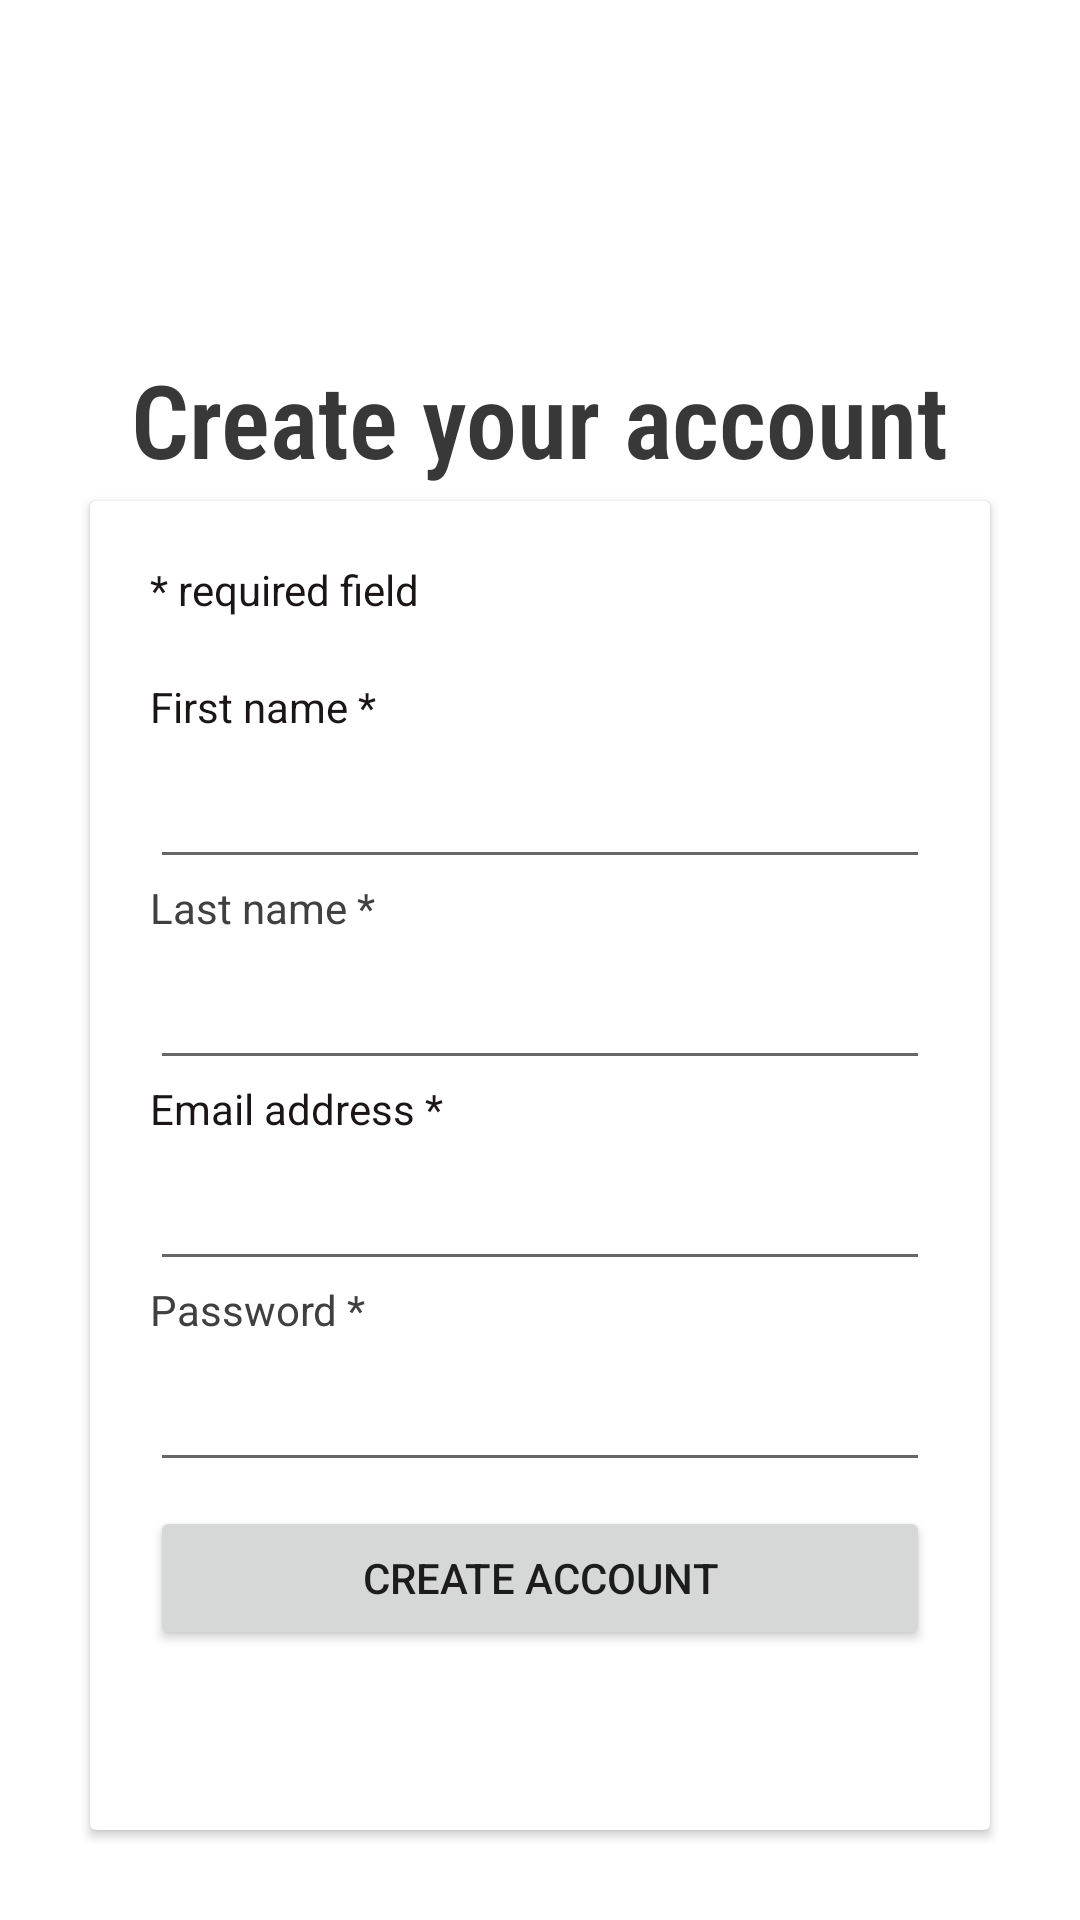

Write the Android layout XML for this screen, with the resource values it uses.
<!-- AndroidManifest.xml: application theme Theme.Walmart -->
<!-- res/layout/activity_register.xml -->
<?xml version="1.0" encoding="utf-8"?>
<androidx.constraintlayout.widget.ConstraintLayout xmlns:android="http://schemas.android.com/apk/res/android"
    xmlns:app="http://schemas.android.com/apk/res-auto"
    xmlns:tools="http://schemas.android.com/tools"
    android:layout_width="match_parent"
    android:layout_height="match_parent"
    tools:context=".RegisterActivity">

    <ImageView
        android:id="@+id/imageView"
        android:layout_width="263dp"
        android:layout_height="57dp"
        android:layout_margin="30sp"
        app:layout_constraintEnd_toEndOf="parent"
        app:layout_constraintStart_toStartOf="parent"
        app:layout_constraintTop_toTopOf="parent"
        app:srcCompat="@drawable/walmart_logo"
        tools:ignore="MissingConstraints" />

    <TextView
        android:id="@+id/textView"
        android:layout_width="wrap_content"
        android:layout_height="wrap_content"
        android:layout_margin="30sp"
        android:fontFamily="sans-serif-condensed-light"
        android:text="@string/register_tittle"
        android:textColor="#393838"
        android:textSize="34sp"
        android:textStyle="bold"
        app:layout_constraintEnd_toEndOf="parent"
        app:layout_constraintHorizontal_bias="0.494"
        app:layout_constraintStart_toStartOf="parent"
        app:layout_constraintTop_toBottomOf="@+id/imageView" />

    <androidx.cardview.widget.CardView
        android:layout_width="0dp"
        android:layout_height="wrap_content"
        android:layout_margin="30sp"
        app:layout_constraintBottom_toBottomOf="parent"
        app:layout_constraintEnd_toEndOf="parent"
        app:layout_constraintStart_toStartOf="parent">

        <LinearLayout
            android:layout_width="match_parent"
            android:layout_height="wrap_content"
            android:layout_margin="20dp"
            android:gravity="bottom"
            android:orientation="vertical">

            <TextView
                android:id="@+id/textView11"
                android:layout_width="wrap_content"
                android:layout_height="wrap_content"
                android:layout_marginBottom="20sp"
                android:text="@string/required_field"
                android:textColor="#1B1515" />


            <TextView
                android:id="@+id/textView32"
                android:layout_width="wrap_content"
                android:layout_height="wrap_content"
                android:text="@string/first_name"
                android:textColor="#1B1515" />

            <EditText
                android:id="@+id/editTextTextFirstName"
                android:layout_width="match_parent"
                android:layout_height="wrap_content"
                android:ems="10"
                android:inputType="textPersonName"
                android:minHeight="48dp"/>


            <TextView
                android:id="@+id/textView13"
                android:layout_width="wrap_content"
                android:layout_height="wrap_content"
                android:text="@string/last_name"
                android:textColor="#404040" />

            <EditText
                android:id="@+id/editTextLastName"
                android:layout_width="match_parent"
                android:layout_height="wrap_content"
                android:ems="10"
                android:inputType="textPersonName"
                android:minHeight="48dp"/>


            <TextView
                android:id="@+id/textView2"
                android:layout_width="wrap_content"
                android:layout_height="wrap_content"
                android:text="@string/email_reg"
                android:textColor="#1B1515" />

            <EditText
                android:id="@+id/editTextTextEmailAddress"
                android:layout_width="match_parent"
                android:layout_height="wrap_content"
                android:ems="10"
                android:inputType="textEmailAddress"
                android:minHeight="48dp" />


            <TextView
                android:id="@+id/textView3"
                android:layout_width="wrap_content"
                android:layout_height="wrap_content"
                android:text="@string/password_reg"
                android:textColor="#404040" />

            <EditText
                android:id="@+id/editTextTextPassword"
                android:layout_width="match_parent"
                android:layout_height="wrap_content"
                android:ems="10"
                android:inputType="textPassword"
                android:minHeight="48dp"/>

            <Button
                android:id="@+id/create_account"
                android:layout_width="match_parent"
                android:layout_height="wrap_content"
                android:layout_marginTop="8sp"
                android:layout_marginBottom="40sp"
                android:text="@string/create_reg" />

        </LinearLayout>

    </androidx.cardview.widget.CardView>

</androidx.constraintlayout.widget.ConstraintLayout>
<!-- resources referenced by this layout -->
<resources>
  <string name="create_reg">Create Account</string>
  <string name="email_reg">Email address *</string>
  <string name="first_name">First name *</string>
  <string name="last_name">Last name *</string>
  <string name="password_reg">Password *</string>
  <string name="register_tittle">Create your account</string>
  <string name="required_field">* required field</string>
  <style name="Theme.Walmart" parent="Theme.MaterialComponents.DayNight.DarkActionBar">
          
          <item name="colorPrimary">@color/purple_500</item>
          <item name="colorPrimaryVariant">@color/purple_700</item>
          <item name="colorOnPrimary">@color/white</item>
          
          <item name="colorSecondary">@color/teal_200</item>
          <item name="colorSecondaryVariant">@color/teal_700</item>
          <item name="colorOnSecondary">@color/black</item>
          
          <item name="android:statusBarColor" tools:targetApi="l">?attr/colorPrimaryVariant</item>
          
      </style>
  <color name="purple_500">#086FC1</color>
  <color name="purple_700">#086FC1</color>
  <color name="white">#FFFFFFFF</color>
  <color name="teal_200">#FF03DAC5</color>
  <color name="teal_700">#FF018786</color>
  <color name="black">#FF000000</color>
</resources>
